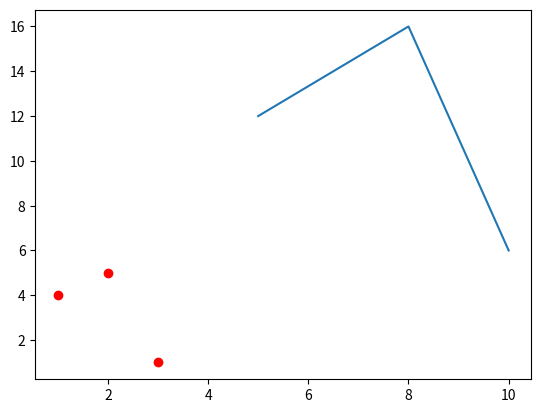

Here is the Python script that generated this plot:
#Importing pyplot
from matplotlib import pyplot as plt

#Plotting to our canvas
plt.plot([1,2,3],[4,5,1],'ro')

#Showing what we plotted
plt.show()

from matplotlib import pyplot as plt

x = [5,8,10]
y = [12,16,6]

plt.plot(x,y)
# #
# # plt.title('Epic Info')
# # plt.ylabel('Y axis')
# # plt.xlabel('X axis')
# #
# # plt.show()
#
# from matplotlib import pyplot as plt
# from matplotlib import style
#
# # style.use('ggplot')
# #
# x = [5,8,10]
# y = [12,16,6]
#
# x2 = [6,9,11]
# y2 = [6,15,7]
# #
# # # can plot specifically, after just showing the defaults:
# # plt.plot(x,y,linewidth=5)
# # plt.plot(x2,y2,linewidth=5)
# # plt.legend()
# # plt.title('Epic Info')
# # plt.ylabel('Y axis')
# # plt.xlabel('X axis')
#
# plt.plot(x,y,'g',label='line one', linewidth=5)
# plt.plot(x2,y2,'c',label='line two',linewidth=5)
#
# plt.title('Epic Info')
# plt.ylabel('Y axis')
# plt.xlabel('X axis')
#
# plt.legend()
#
# plt.grid(True,color='k')
#
# plt.show()
#

# from matplotlib import pyplot as plt
# from matplotlib import style
#
# style.use('ggplot')
#
# x = [5,8,10]
# y = [12,16,6]
#
# x2 = [6,9,11]
# y2 = [6,15,7]
#
# plt.scatter(x, y)#, align='center')
#
# plt.scatter(x2, y2, color='g')#, align='center')
#
#
# plt.title('Epic Info')
# plt.ylabel('Y axis')
# plt.xlabel('X axis')

plt.show()